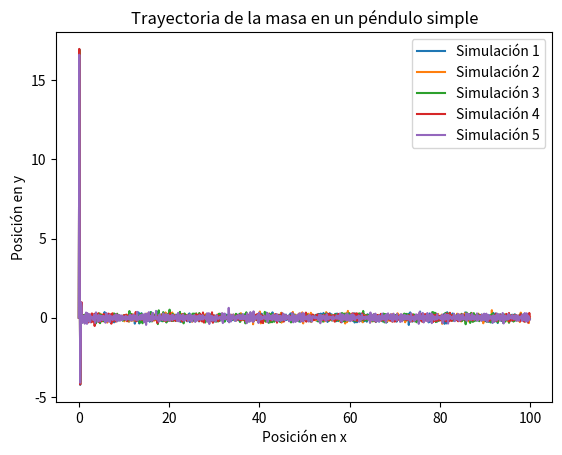

This figure's Python source:
import numpy as np
import matplotlib.pyplot as plt


def wrap_to_pi(theta):
    result = np.fmod((theta + np.pi), (2 * np.pi))  # Wrap angle to [-pi, pi]
    if result < 0:
        result += 2 * np.pi  # Adjust negative results
    return result - np.pi  # Shift back to [-pi, pi]

def position_x_y(theta):
    return l*np.sin((theta)), -l*np.cos((theta))

# Definir el número de pasos de tiempo y simulaciones Monte Carlo
num_simulaciones = 5

plt.figure()

for sim in range(num_simulaciones):
    g = 9.81
    l = 1

    k1 = (g/l)*-10
    k2 = -7

    initial_time = 0
    max_time = 100
    dt = 0.1

    t = np.arange(initial_time, max_time, dt)

    A = np.array([[0   , 1],
                [(-g/l), 0]])
    B = np.array([[0],
                [1]])
    k = np.array([[k1, k2]])
    
    theta1 = np.pi + np.pi/2#posición inicial
    theta1 = wrap_to_pi(theta1)
    theta2 = 0      #velocidad

    x, y = position_x_y(theta1)
    x_val = [x]
    y_val = [y]
    theta_val = []
    omega_val = []

    for i in t:
        theta_val.append(theta1)
        omega_val.append(theta2)
        theta = np.array([[theta1],   #posicion 
                        [theta2]])  #velocidad

        omega = np.dot((A + np.dot(B, k)), theta)   #2x1  omega = (thetap1, thetap2)  = (velocidad, aceleración)
        
        noise = np.random.normal(loc=0, scale=0.1, size=1)
        theta2 += omega[1][0] * dt + noise[0] #velocidad += aceleracion * dt
        theta1 += theta2 * dt   #posicion += velocidad * dt

        theta1 = wrap_to_pi(theta1)
        x, y = position_x_y(theta1)
        print(theta1)
        x_val.append(x)
        y_val.append(y)


    plt.plot(t, omega_val, label=f'Simulación {sim+1}')
plt.title('Trayectoria de la masa en un péndulo simple')
plt.xlabel('Posición en x')
plt.ylabel('Posición en y')
plt.legend()
plt.savefig('MC_PS_CC.png')